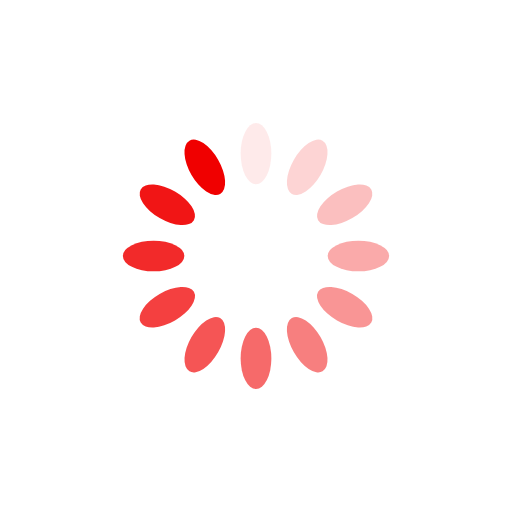
t = 0.00 s
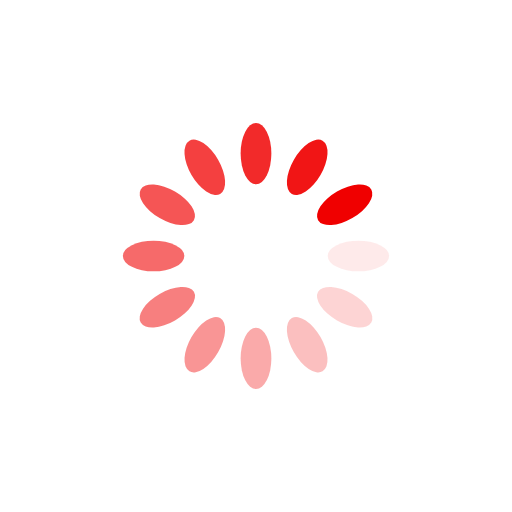
t = 0.25 s
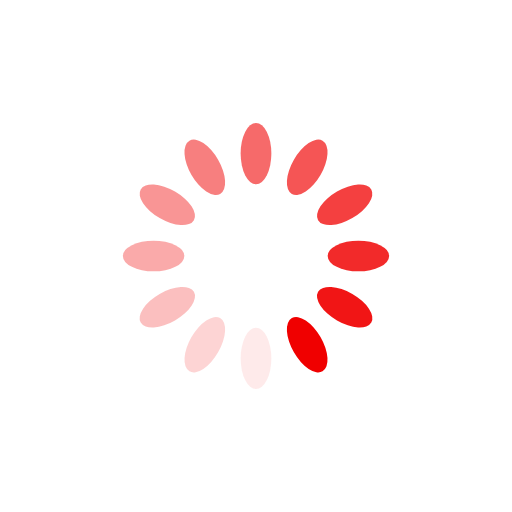
t = 0.50 s
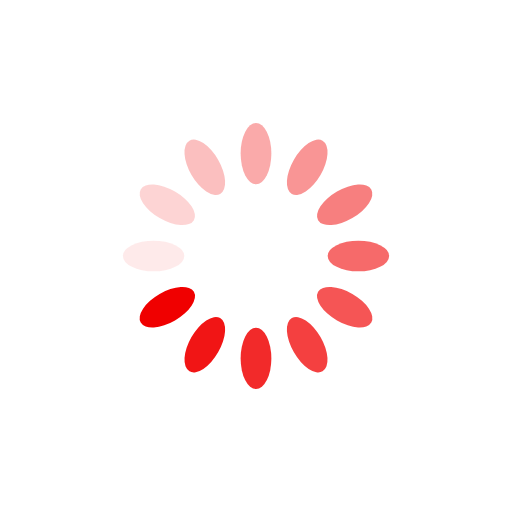
t = 0.75 s

The animated SVG that drew these frames (rendered in a browser with its animation timeline set to each time). Animation: 12 SMIL elements (animate=12); one cycle of 1.00 s, repeats indefinitely.

<?xml version="1.0" encoding="utf-8"?>
<svg xmlns="http://www.w3.org/2000/svg" xmlns:xlink="http://www.w3.org/1999/xlink" style="margin: auto; background: rgb(255, 255, 255); display: block; shape-rendering: auto;" width="200px" height="200px" viewBox="0 0 100 100" preserveAspectRatio="xMidYMid">
<g transform="rotate(0 50 50)">
  <rect x="47" y="24" rx="3" ry="6" width="6" height="12" fill="#f00000">
    <animate attributeName="opacity" values="1;0" keyTimes="0;1" dur="1s" begin="-0.9166666666666666s" repeatCount="indefinite"></animate>
  </rect>
</g><g transform="rotate(30 50 50)">
  <rect x="47" y="24" rx="3" ry="6" width="6" height="12" fill="#f00000">
    <animate attributeName="opacity" values="1;0" keyTimes="0;1" dur="1s" begin="-0.8333333333333334s" repeatCount="indefinite"></animate>
  </rect>
</g><g transform="rotate(60 50 50)">
  <rect x="47" y="24" rx="3" ry="6" width="6" height="12" fill="#f00000">
    <animate attributeName="opacity" values="1;0" keyTimes="0;1" dur="1s" begin="-0.75s" repeatCount="indefinite"></animate>
  </rect>
</g><g transform="rotate(90 50 50)">
  <rect x="47" y="24" rx="3" ry="6" width="6" height="12" fill="#f00000">
    <animate attributeName="opacity" values="1;0" keyTimes="0;1" dur="1s" begin="-0.6666666666666666s" repeatCount="indefinite"></animate>
  </rect>
</g><g transform="rotate(120 50 50)">
  <rect x="47" y="24" rx="3" ry="6" width="6" height="12" fill="#f00000">
    <animate attributeName="opacity" values="1;0" keyTimes="0;1" dur="1s" begin="-0.5833333333333334s" repeatCount="indefinite"></animate>
  </rect>
</g><g transform="rotate(150 50 50)">
  <rect x="47" y="24" rx="3" ry="6" width="6" height="12" fill="#f00000">
    <animate attributeName="opacity" values="1;0" keyTimes="0;1" dur="1s" begin="-0.5s" repeatCount="indefinite"></animate>
  </rect>
</g><g transform="rotate(180 50 50)">
  <rect x="47" y="24" rx="3" ry="6" width="6" height="12" fill="#f00000">
    <animate attributeName="opacity" values="1;0" keyTimes="0;1" dur="1s" begin="-0.4166666666666667s" repeatCount="indefinite"></animate>
  </rect>
</g><g transform="rotate(210 50 50)">
  <rect x="47" y="24" rx="3" ry="6" width="6" height="12" fill="#f00000">
    <animate attributeName="opacity" values="1;0" keyTimes="0;1" dur="1s" begin="-0.3333333333333333s" repeatCount="indefinite"></animate>
  </rect>
</g><g transform="rotate(240 50 50)">
  <rect x="47" y="24" rx="3" ry="6" width="6" height="12" fill="#f00000">
    <animate attributeName="opacity" values="1;0" keyTimes="0;1" dur="1s" begin="-0.25s" repeatCount="indefinite"></animate>
  </rect>
</g><g transform="rotate(270 50 50)">
  <rect x="47" y="24" rx="3" ry="6" width="6" height="12" fill="#f00000">
    <animate attributeName="opacity" values="1;0" keyTimes="0;1" dur="1s" begin="-0.16666666666666666s" repeatCount="indefinite"></animate>
  </rect>
</g><g transform="rotate(300 50 50)">
  <rect x="47" y="24" rx="3" ry="6" width="6" height="12" fill="#f00000">
    <animate attributeName="opacity" values="1;0" keyTimes="0;1" dur="1s" begin="-0.08333333333333333s" repeatCount="indefinite"></animate>
  </rect>
</g><g transform="rotate(330 50 50)">
  <rect x="47" y="24" rx="3" ry="6" width="6" height="12" fill="#f00000">
    <animate attributeName="opacity" values="1;0" keyTimes="0;1" dur="1s" begin="0s" repeatCount="indefinite"></animate>
  </rect>
</g>
<!-- [ldio] generated by https://loading.io/ --></svg>
